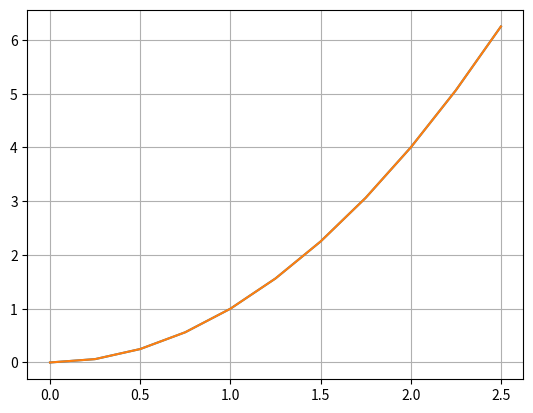

Generate this figure with matplotlib:
#!/usr/bin/env python
############################################################################
# Author: Anthony
# Date:10/3/18
#
# Plot the recovered data_1_25
###########################################################################

# Libraries
import numpy as np
from scipy.interpolate import interp1d
import matplotlib.pyplot as plt
x = np.linspace(0,2.5,11)
y = x*x #[588,587,596,675,819,1009,1249,1473,1692,1821,1823]
p = np.polyfit(x,y,2)
#p = [ -107.659674, 111.142191, 337.156177, -114.275058]
f = np.poly1d(p)
print(x)
print(y)
print(p)
a = plt.subplot(1,1,1)
a.plot(x,y,x,f(x))
a.grid(True)
plt.show()